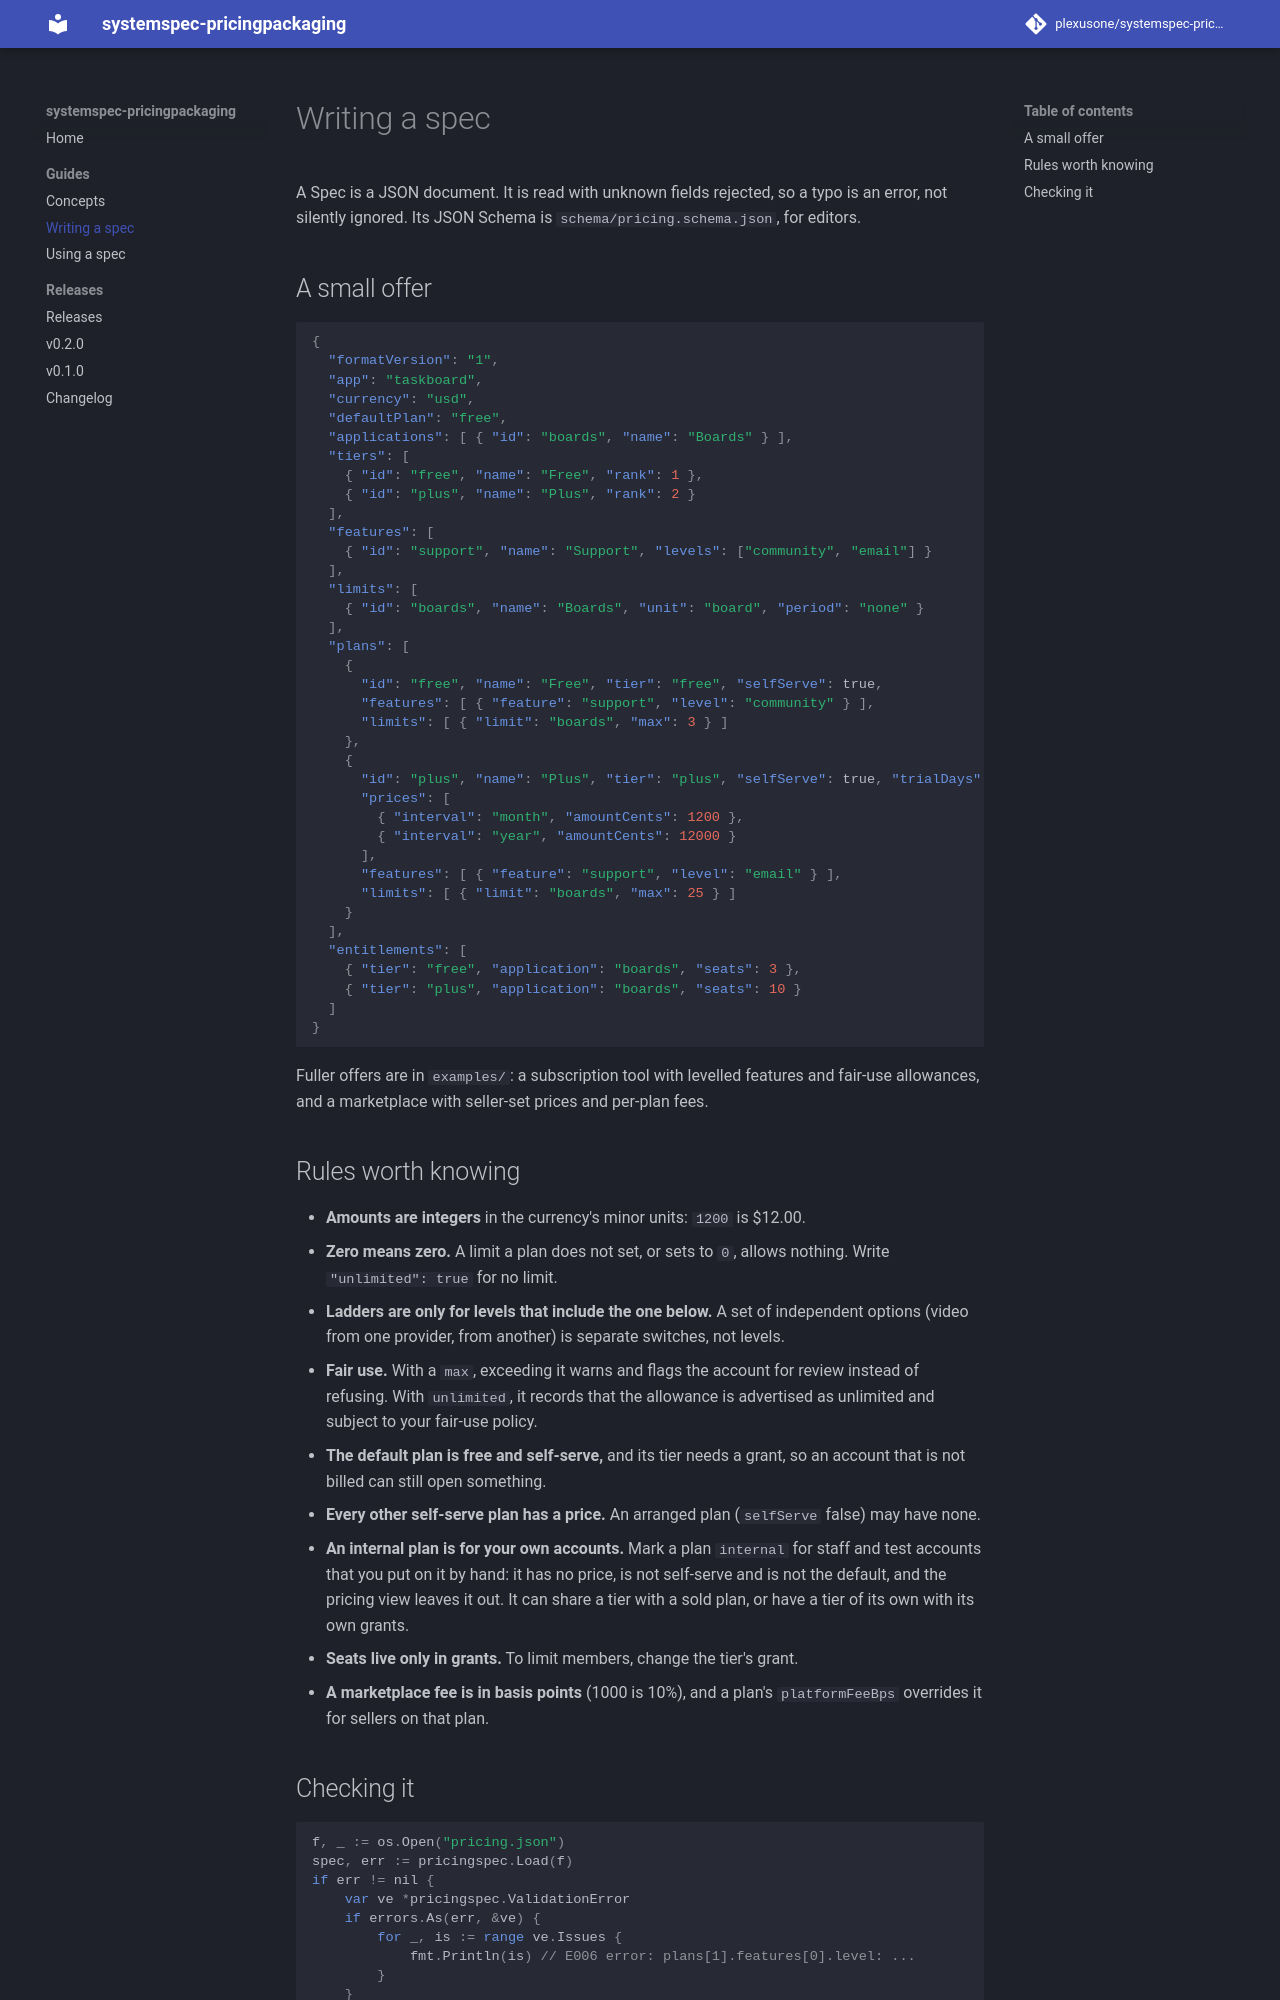

repository: plexusone/systemspec-pricingpackaging · page: guides/writing-a-spec/index.html · generator: mkdocs

# Writing a spec

A Spec is a JSON document. It is read with unknown fields rejected, so a typo is
an error, not silently ignored. Its JSON Schema is `schema/pricing.schema.json`,
for editors.

## A small offer

```json
{
  "formatVersion": "1",
  "app": "taskboard",
  "currency": "usd",
  "defaultPlan": "free",
  "applications": [ { "id": "boards", "name": "Boards" } ],
  "tiers": [
    { "id": "free", "name": "Free", "rank": 1 },
    { "id": "plus", "name": "Plus", "rank": 2 }
  ],
  "features": [
    { "id": "support", "name": "Support", "levels": ["community", "email"] }
  ],
  "limits": [
    { "id": "boards", "name": "Boards", "unit": "board", "period": "none" }
  ],
  "plans": [
    {
      "id": "free", "name": "Free", "tier": "free", "selfServe": true,
      "features": [ { "feature": "support", "level": "community" } ],
      "limits": [ { "limit": "boards", "max": 3 } ]
    },
    {
      "id": "plus", "name": "Plus", "tier": "plus", "selfServe": true, "trialDays": 14,
      "prices": [
        { "interval": "month", "amountCents": 1200 },
        { "interval": "year", "amountCents": 12000 }
      ],
      "features": [ { "feature": "support", "level": "email" } ],
      "limits": [ { "limit": "boards", "max": 25 } ]
    }
  ],
  "entitlements": [
    { "tier": "free", "application": "boards", "seats": 3 },
    { "tier": "plus", "application": "boards", "seats": 10 }
  ]
}
```

Fuller offers are in `examples/`: a subscription tool with levelled features and
fair-use allowances, and a marketplace with seller-set prices and per-plan fees.

## Rules worth knowing

- **Amounts are integers** in the currency's minor units: `1200` is $12.00.
- **Zero means zero.** A limit a plan does not set, or sets to `0`, allows
  nothing. Write `"unlimited": true` for no limit.
- **Ladders are only for levels that include the one below.** A set of
  independent options (video from one provider, from another) is separate
  switches, not levels.
- **Fair use.** With a `max`, exceeding it warns and flags the account for review
  instead of refusing. With `unlimited`, it records that the allowance is
  advertised as unlimited and subject to your fair-use policy.
- **The default plan is free and self-serve,** and its tier needs a grant, so an
  account that is not billed can still open something.
- **Every other self-serve plan has a price.** An arranged plan (`selfServe`
  false) may have none.
- **An internal plan is for your own accounts.** Mark a plan `internal` for
  staff and test accounts that you put on it by hand: it has no price, is not
  self-serve and is not the default, and the pricing view leaves it out. It can
  share a tier with a sold plan, or have a tier of its own with its own grants.
- **Seats live only in grants.** To limit members, change the tier's grant.
- **A marketplace fee is in basis points** (1000 is 10%), and a plan's
  `platformFeeBps` overrides it for sellers on that plan.
